Run: headless pygame with SDL's dummy video driver; simulated clock (each Clock.tick advances the game by its frame time, no real sleeping); random seed 0; keys injected as events and as key.get_pressed() state; no mouse input.
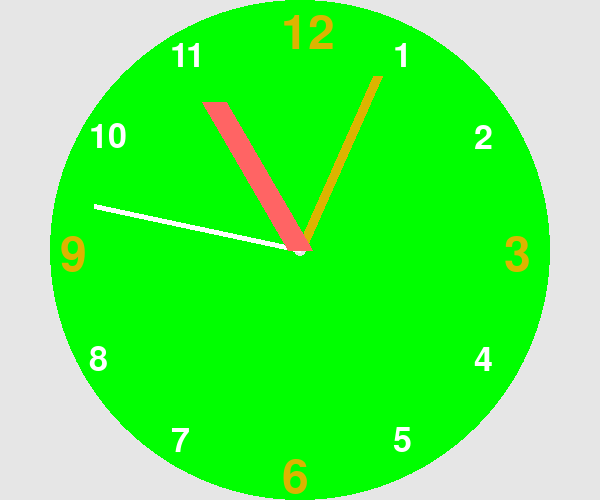
Frame 1 of 4 · flips 1–60 · no input
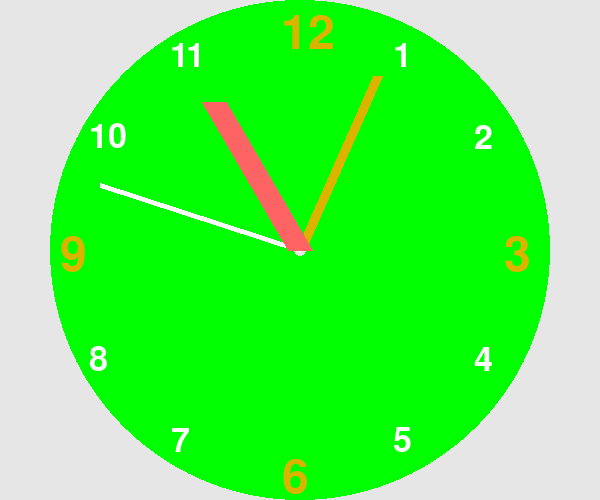
Frame 2 of 4 · flips 61–180 · tapped SPACE, RETURN · held RIGHT (→), D
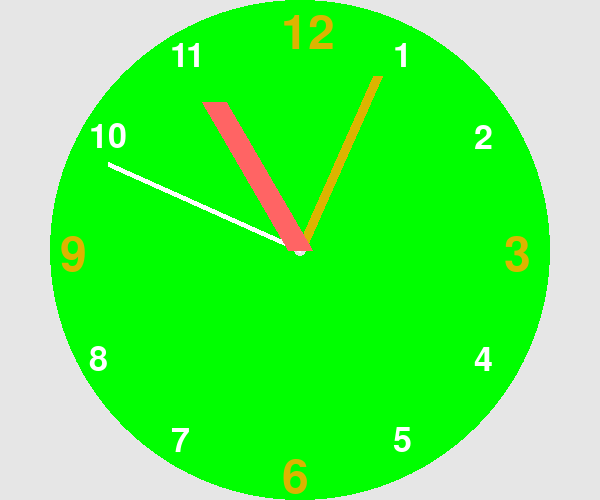
Frame 3 of 4 · flips 181–300 · held DOWN (↓), S
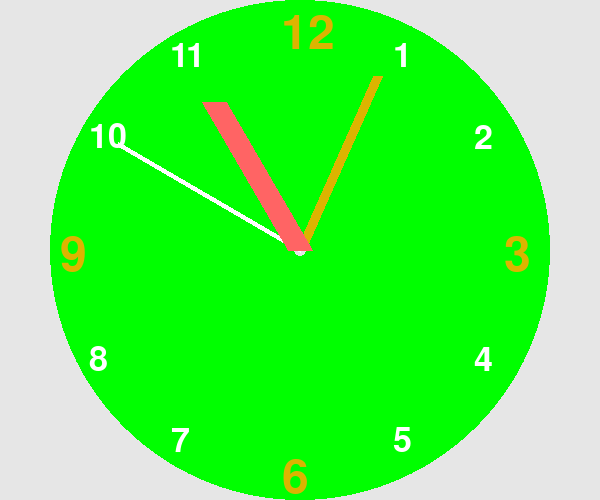
Frame 4 of 4 · flips 301–420 · held LEFT (←), A, UP (↑), W

The pygame program that drew these frames:

# !/usr/bin/env python
# -*-coding:utf-8 -*-
# @Project : 工程4
# @File    : 模拟时钟改进版.py
# @Time    : 2022/10/26 19:26
# @Author  : 魏老师
# @Version : python3.10.8
# @IDE     : PyCharm
# @Origin  :
# @Description: $END$
import math
import random

import pygame
import sys
from datetime import datetime

from pygame.locals import *


def print_text(x, y, info: int, color=(255, 255, 255)):
    if info % 3:
        font1 = pygame.font.Font(None, 50)
    else:
        font1 = pygame.font.Font(None, 70)
        color = orange

    imgText = font1.render(str(info), True, color)
    screen.blit(imgText, (x, y))


def draw_handle(second_num, carry_over, size, color=(255, 255, 255)):
    """
    一个角度的指针
    :param second_num: 秒数、分钟数或小时数
    :param carry_over: 一分钟的秒数，或一小时的分钟数。
    :param size: 指针的长短,粗细
    :type size: tuple[int, int]
    :param color: 手柄的颜色。
    """

    def wrap_angle(angle):
        """
        它以度为单位取一个角度，并返回 0 到 360 度之间的等效角度
        :param angle: 角度，以度为单位
        :return: 0 到 360 度之间的等效角度
        """
        return angle % 360

    # draw  seconds hands
    seconds_angle = wrap_angle(second_num * (360 / carry_over) - 90)
    seconds_angle = math.radians(seconds_angle)

    second_x = math.cos(seconds_angle) * (radius - size[0])
    second_y = math.sin(seconds_angle) * (radius - size[0])

    target = (pos_x + second_x, pos_y + second_y)
    pygame.draw.line(screen, color, (pos_x, pos_y), target, size[1])


pygame.init()
screen = pygame.display.set_mode((600, 500))
pygame.display.set_caption("analog clock")

orange = 220, 180, 0
white = 255, 255, 255
yellow = 255, 255, 0
pink = 255, 100, 100
green = 0, 255, 0
light_gray = 230, 230, 230

pos_x = 300
pos_y = 250
radius = 250
angle = 360

while True:
    for event in pygame.event.get():
        if event.type == QUIT:
            sys.exit()
        keys = pygame.key.get_pressed()
        if keys[K_ESCAPE]:
            sys.exit()

    screen.fill(light_gray)

    # 表盘
    pygame.draw.circle(screen, white, (pos_x, pos_y), radius, 6)
    pygame.draw.circle(screen, green, (pos_x, pos_y), radius, radius-6)

    # draw clock number 1,2,...,12
    for n in range(1, 13):
        angle = math.radians(n * (360 / 12) - 90)
        x = math.cos(angle) * (radius - 28) - 18
        y = math.sin(angle) * (radius - 28) - 18
        print_text(pos_x + x, pos_y + y, n)

    # time
    today = datetime.today()
    hours = today.hour % 12
    minutes = today.minute
    seconds = today.second

    draw_handle(seconds, 60, (40, 5), white)
    draw_handle(minutes, 60, (60, 10), orange)
    draw_handle(hours, 12, (80, 25), pink)

    pygame.display.update()
